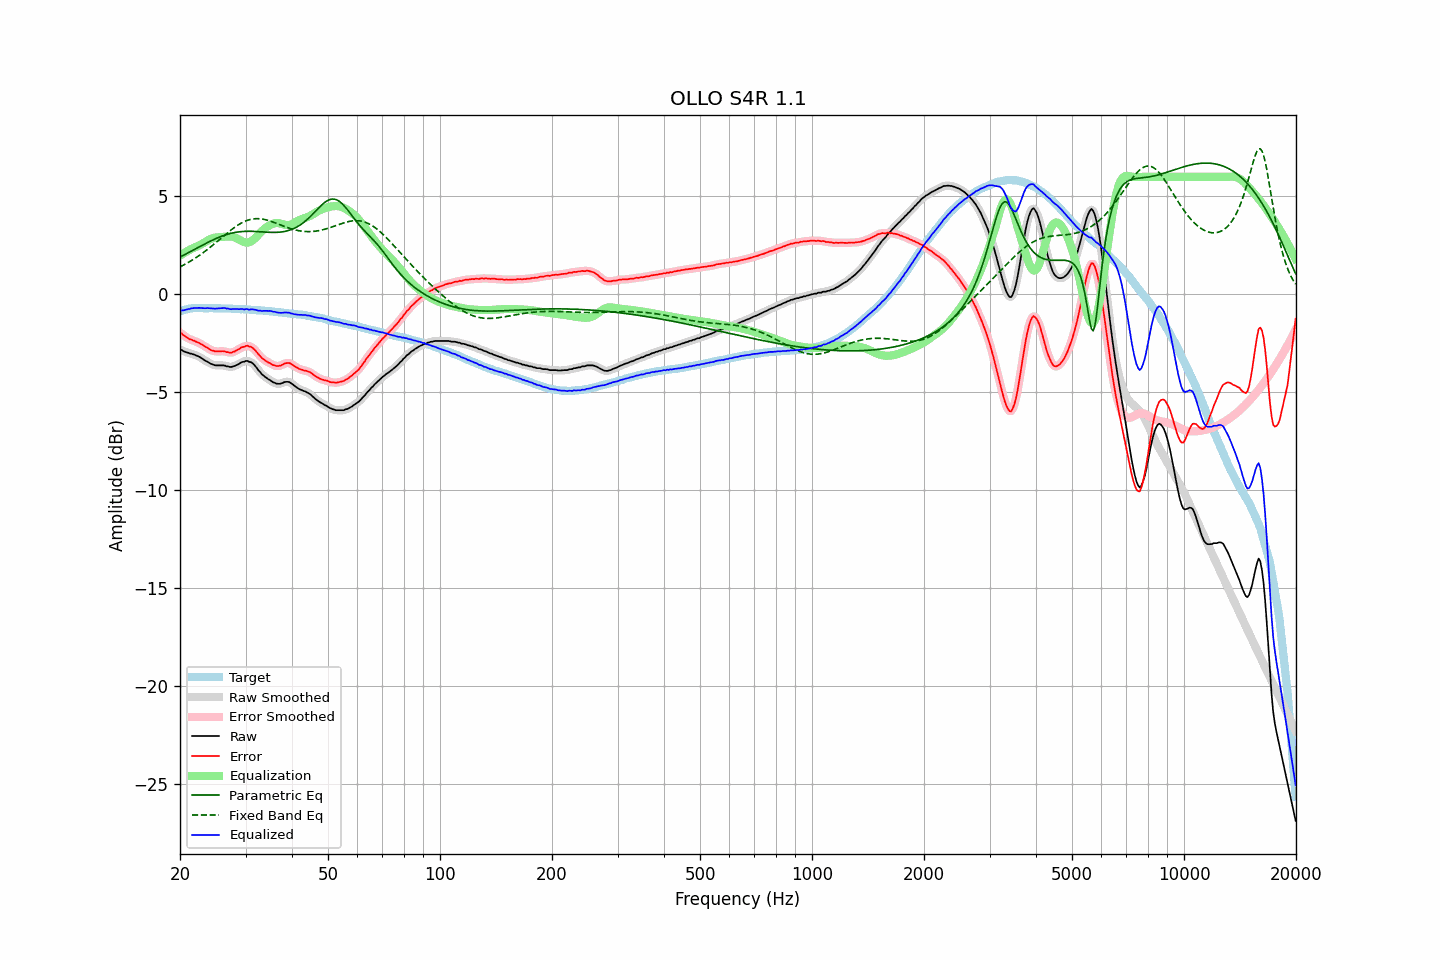

The file beside this chart, header and first rows:
frequency, raw, error, smoothed, error_smoothed, equalization, parametric_eq, fixed_band_eq, equalized_raw, equalized_smoothed, target
20.00, -2.84, -1.97, -2.83, -1.96, 1.97, 1.91, 1.40, -0.87, -0.86, -0.88
20.20, -2.84, -2.00, -2.86, -2.02, 2.02, 1.95, 1.44, -0.82, -0.84, -0.85
20.40, -2.90, -2.09, -2.90, -2.08, 2.08, 1.99, 1.49, -0.82, -0.82, -0.82
20.61, -2.93, -2.13, -2.93, -2.14, 2.13, 2.03, 1.53, -0.80, -0.80, -0.80
20.81, -2.96, -2.20, -2.96, -2.20, 2.18, 2.08, 1.58, -0.78, -0.78, -0.77
21.02, -2.98, -2.25, -2.99, -2.24, 2.23, 2.12, 1.62, -0.76, -0.76, -0.74
21.23, -3.02, -2.30, -3.01, -2.29, 2.27, 2.16, 1.67, -0.75, -0.74, -0.73
21.44, -3.03, -2.32, -3.04, -2.32, 2.32, 2.21, 1.72, -0.72, -0.72, -0.72
21.66, -3.06, -2.35, -3.06, -2.35, 2.35, 2.25, 1.77, -0.71, -0.71, -0.71
21.87, -3.08, -2.38, -3.09, -2.38, 2.39, 2.29, 1.82, -0.69, -0.70, -0.71
22.09, -3.12, -2.42, -3.12, -2.42, 2.42, 2.34, 1.87, -0.70, -0.69, -0.70
22.31, -3.15, -2.45, -3.15, -2.46, 2.46, 2.38, 1.93, -0.69, -0.69, -0.70
22.54, -3.19, -2.49, -3.20, -2.50, 2.50, 2.43, 1.99, -0.69, -0.69, -0.70
22.76, -3.24, -2.54, -3.24, -2.54, 2.54, 2.47, 2.04, -0.70, -0.70, -0.70
22.99, -3.29, -2.58, -3.30, -2.59, 2.59, 2.51, 2.10, -0.70, -0.70, -0.71
23.22, -3.35, -2.64, -3.35, -2.64, 2.64, 2.56, 2.16, -0.71, -0.71, -0.71
23.45, -3.40, -2.69, -3.40, -2.69, 2.69, 2.60, 2.23, -0.71, -0.71, -0.71
23.69, -3.44, -2.73, -3.45, -2.74, 2.74, 2.64, 2.29, -0.70, -0.71, -0.71
23.92, -3.49, -2.78, -3.49, -2.79, 2.79, 2.68, 2.35, -0.71, -0.71, -0.71
24.16, -3.54, -2.84, -3.54, -2.83, 2.83, 2.72, 2.42, -0.72, -0.71, -0.70
24.40, -3.57, -2.87, -3.58, -2.87, 2.86, 2.76, 2.48, -0.71, -0.72, -0.70
24.65, -3.60, -2.89, -3.61, -2.90, 2.88, 2.80, 2.55, -0.72, -0.72, -0.71
24.89, -3.63, -2.92, -3.62, -2.91, 2.90, 2.84, 2.62, -0.73, -0.72, -0.71
25.14, -3.63, -2.92, -3.63, -2.92, 2.91, 2.87, 2.69, -0.72, -0.72, -0.71
25.39, -3.63, -2.92, -3.64, -2.92, 2.92, 2.91, 2.76, -0.72, -0.72, -0.71
25.65, -3.63, -2.92, -3.63, -2.91, 2.92, 2.94, 2.83, -0.71, -0.71, -0.72
25.91, -3.63, -2.91, -3.63, -2.91, 2.93, 2.97, 2.90, -0.71, -0.70, -0.73
26.16, -3.63, -2.91, -3.64, -2.91, 2.93, 3.00, 2.97, -0.70, -0.70, -0.73
26.43, -3.64, -2.92, -3.65, -2.92, 2.94, 3.03, 3.04, -0.70, -0.71, -0.73
26.69, -3.68, -2.96, -3.67, -2.94, 2.95, 3.06, 3.10, -0.73, -0.72, -0.73
26.96, -3.68, -2.95, -3.69, -2.97, 2.96, 3.08, 3.17, -0.73, -0.74, -0.73
27.23, -3.71, -2.98, -3.71, -2.98, 2.96, 3.10, 3.24, -0.76, -0.75, -0.73
27.50, -3.71, -2.98, -3.70, -2.97, 2.95, 3.12, 3.30, -0.76, -0.75, -0.73
27.77, -3.68, -2.94, -3.69, -2.95, 2.94, 3.14, 3.36, -0.75, -0.76, -0.74
28.05, -3.66, -2.92, -3.66, -2.92, 2.91, 3.16, 3.42, -0.75, -0.75, -0.74
28.33, -3.62, -2.87, -3.62, -2.88, 2.87, 3.17, 3.48, -0.75, -0.75, -0.75
28.62, -3.58, -2.83, -3.58, -2.83, 2.83, 3.18, 3.54, -0.75, -0.75, -0.75
28.90, -3.54, -2.79, -3.53, -2.78, 2.78, 3.20, 3.59, -0.76, -0.75, -0.75
29.19, -3.48, -2.72, -3.49, -2.74, 2.74, 3.20, 3.63, -0.75, -0.76, -0.76
29.48, -3.45, -2.70, -3.46, -2.70, 2.70, 3.21, 3.68, -0.75, -0.76, -0.76
29.78, -3.44, -2.68, -3.42, -2.66, 2.67, 3.22, 3.72, -0.78, -0.76, -0.77
30.08, -3.40, -2.64, -3.42, -2.65, 2.65, 3.22, 3.75, -0.75, -0.77, -0.77
30.38, -3.40, -2.62, -3.42, -2.64, 2.65, 3.22, 3.78, -0.76, -0.77, -0.78
30.68, -3.45, -2.67, -3.43, -2.65, 2.66, 3.22, 3.81, -0.79, -0.77, -0.78
30.99, -3.46, -2.67, -3.47, -2.68, 2.70, 3.22, 3.83, -0.77, -0.77, -0.79
31.30, -3.51, -2.72, -3.52, -2.73, 2.75, 3.22, 3.85, -0.77, -0.77, -0.79
31.61, -3.59, -2.80, -3.59, -2.79, 2.81, 3.21, 3.86, -0.78, -0.78, -0.79
31.93, -3.68, -2.88, -3.69, -2.88, 2.89, 3.21, 3.87, -0.79, -0.80, -0.80
32.24, -3.79, -2.98, -3.79, -2.98, 2.98, 3.21, 3.87, -0.82, -0.81, -0.82
32.57, -3.90, -3.08, -3.90, -3.08, 3.06, 3.20, 3.87, -0.84, -0.83, -0.82
32.89, -3.98, -3.17, -4.00, -3.17, 3.15, 3.20, 3.86, -0.83, -0.84, -0.82
33.22, -4.09, -3.26, -4.08, -3.25, 3.23, 3.19, 3.85, -0.86, -0.85, -0.83
33.55, -4.15, -3.32, -4.16, -3.32, 3.31, 3.18, 3.83, -0.84, -0.85, -0.83
33.89, -4.22, -3.38, -4.23, -3.39, 3.38, 3.18, 3.82, -0.84, -0.85, -0.84
34.23, -4.28, -3.44, -4.28, -3.43, 3.44, 3.17, 3.79, -0.84, -0.84, -0.85
34.57, -4.34, -3.49, -4.34, -3.48, 3.49, 3.17, 3.77, -0.85, -0.84, -0.86
34.92, -4.38, -3.51, -4.39, -3.53, 3.54, 3.17, 3.75, -0.84, -0.85, -0.87
35.27, -4.44, -3.57, -4.44, -3.57, 3.58, 3.16, 3.72, -0.86, -0.87, -0.87
35.62, -4.50, -3.62, -4.49, -3.61, 3.61, 3.16, 3.69, -0.89, -0.88, -0.88
35.97, -4.52, -3.63, -4.53, -3.64, 3.63, 3.16, 3.66, -0.89, -0.90, -0.89
... 635 more rows
